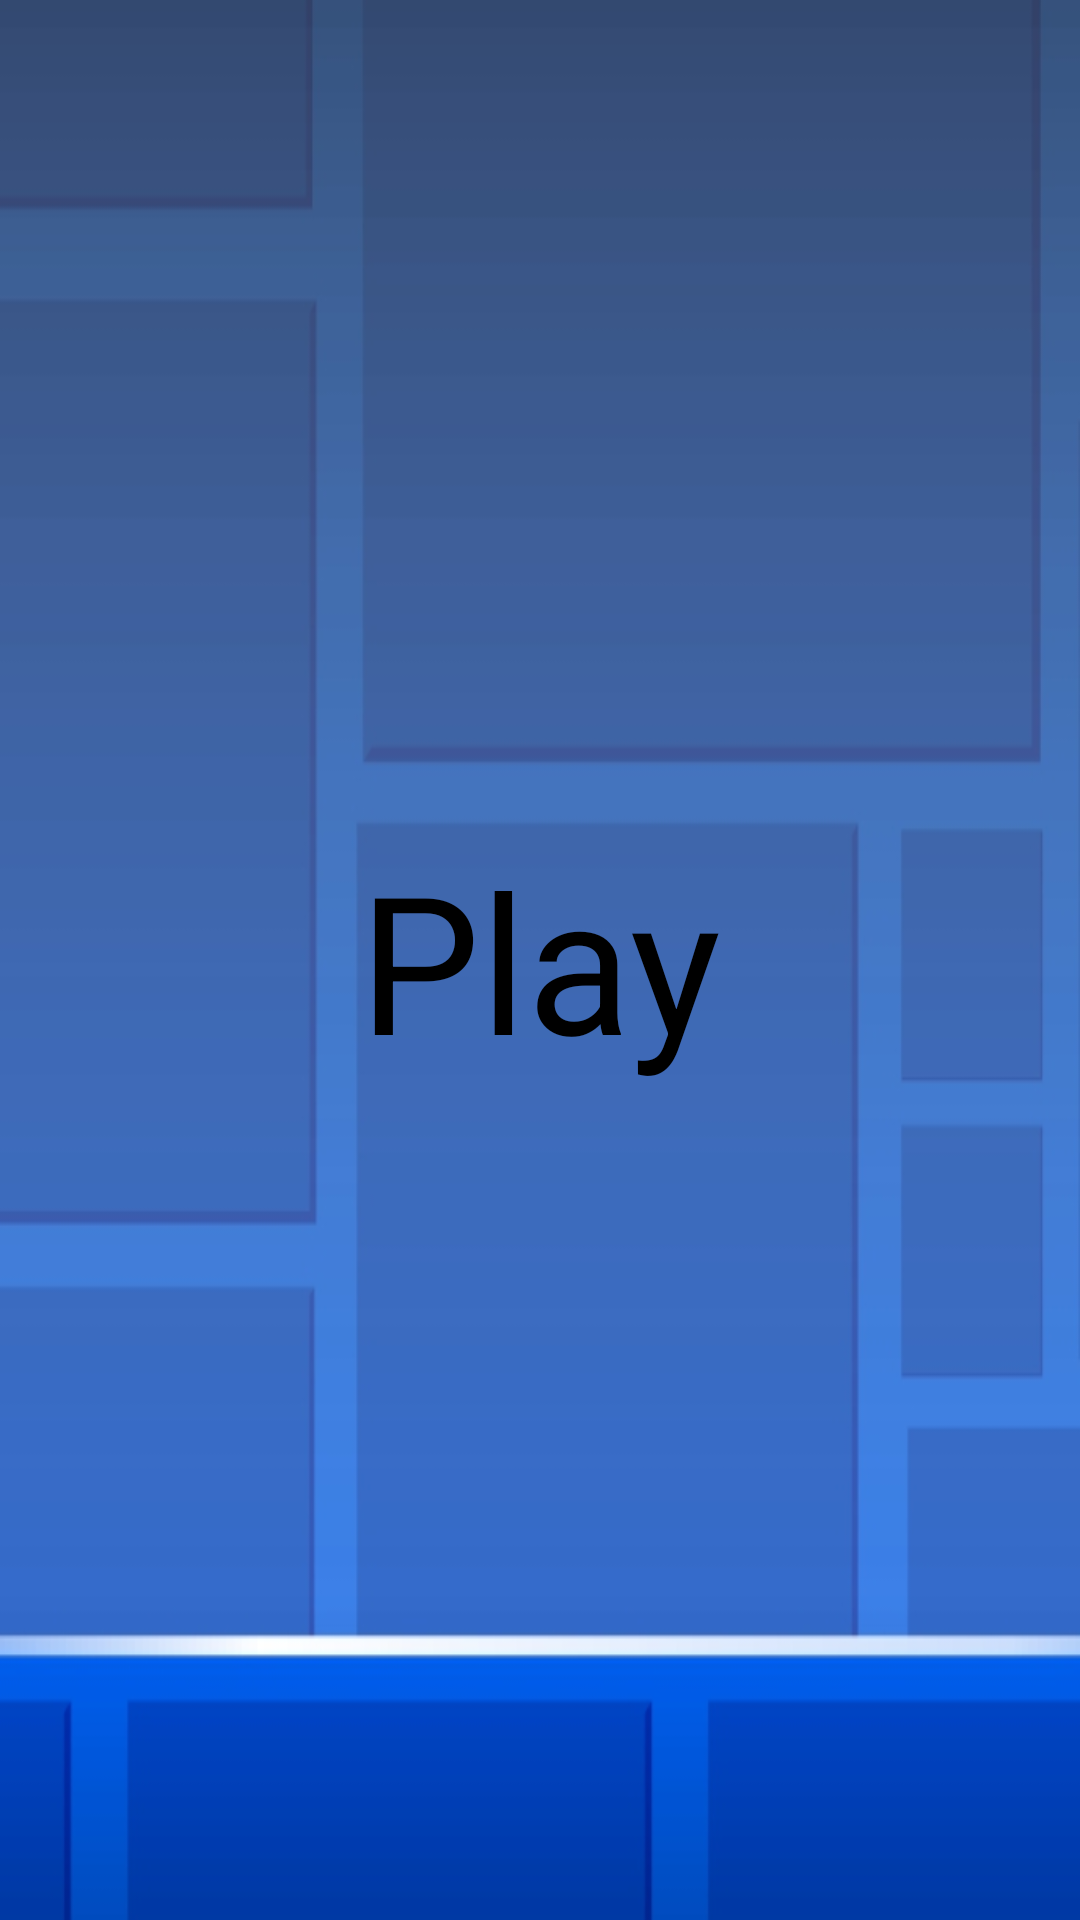

Here is an Android app screen rendered from its layout file. Give the layout XML and the strings, colors and styles it references.
<!-- AndroidManifest.xml: activity theme Theme.noActionBar -->
<!-- res/layout/activity_main.xml -->
<?xml version="1.0" encoding="utf-8"?>
<androidx.constraintlayout.widget.ConstraintLayout xmlns:android="http://schemas.android.com/apk/res/android"
    xmlns:app="http://schemas.android.com/apk/res-auto"
    xmlns:tools="http://schemas.android.com/tools"
    android:layout_width="match_parent"
    android:layout_height="match_parent"
    tools:context=".MainActivity">

    z<ImageView
        android:id="@+id/imageView"
        android:layout_width="0dp"
        android:layout_height="0dp"
        android:scaleType="fitXY"
        android:src="@drawable/background"
        app:layout_constraintBottom_toBottomOf="parent"
        app:layout_constraintEnd_toEndOf="parent"
        app:layout_constraintStart_toStartOf="parent"
        app:layout_constraintTop_toTopOf="parent" />

    <TextView
        android:id="@+id/play"
        android:layout_width="wrap_content"
        android:layout_height="wrap_content"
        android:text="Play"
        android:textColor="@color/black"
        android:textSize="64sp"
        app:layout_constraintBottom_toBottomOf="parent"
        app:layout_constraintEnd_toEndOf="parent"
        app:layout_constraintStart_toStartOf="parent"
        app:layout_constraintTop_toTopOf="parent" />


</androidx.constraintlayout.widget.ConstraintLayout>
<!-- resources referenced by this layout -->
<resources>
  <color name="black">#FF000000</color>
  <!-- drawable background: jpg bitmap (drawable, 66021 bytes) -->
  <style name="Theme.noActionBar">
          <item name="windowNoTitle">true</item>
          <item name="windowActionBar">false</item>
      </style>
</resources>
